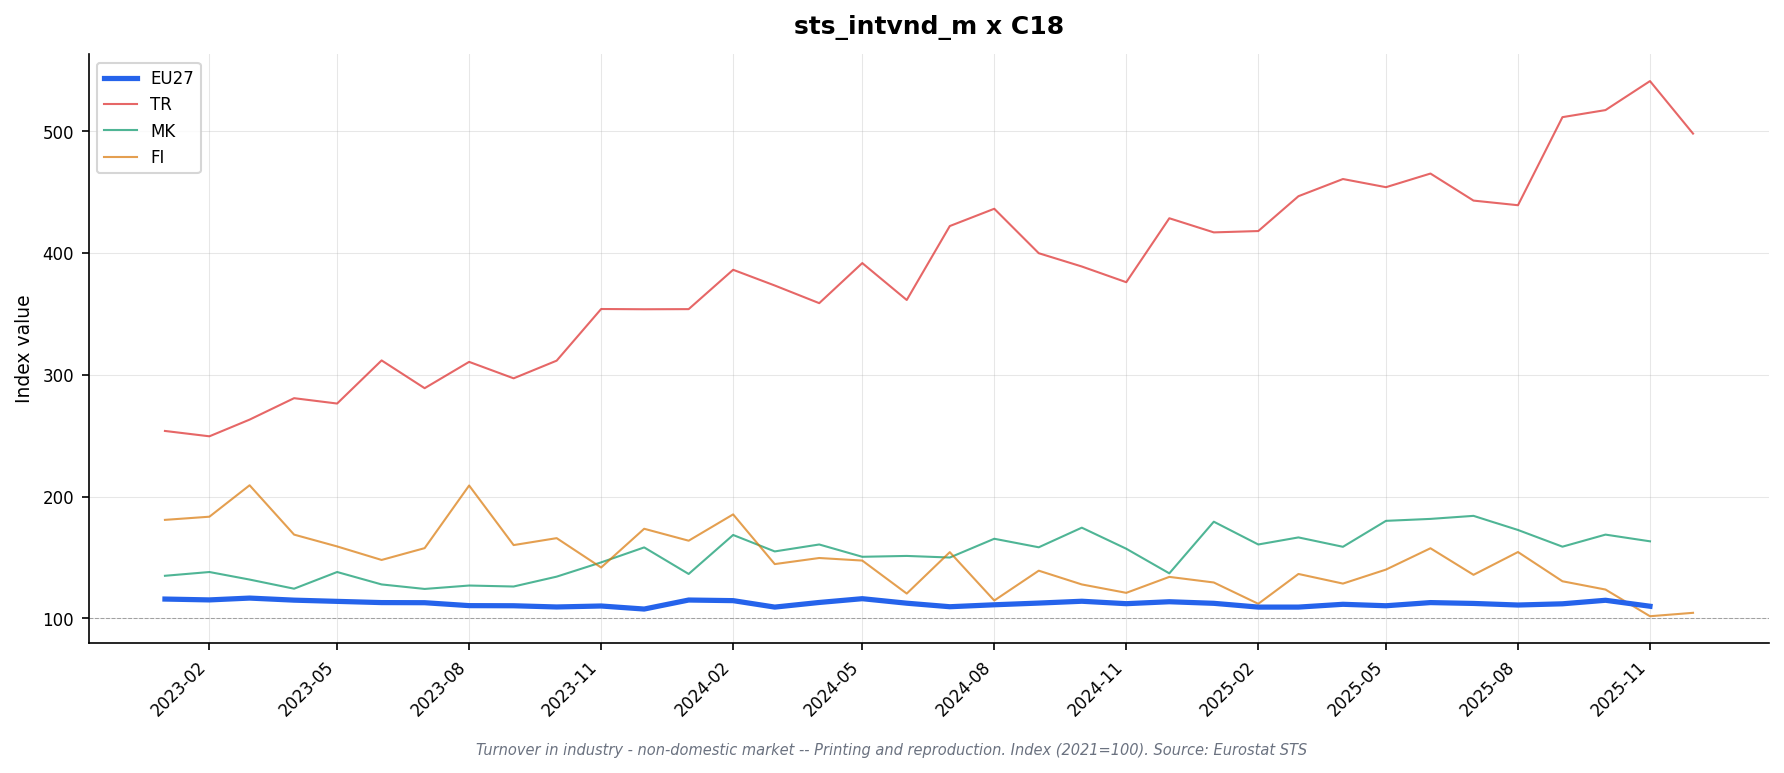

The file beside this chart, header and first rows:
freq, indic_bt, nace_r2, s_adj, unit, geo\TIME_PERIOD, 2023-01, 2023-02, 2023-03, 2023-04, 2023-05, 2023-06, 2023-07, 2023-08, 2023-09, 2023-10, 2023-11, 2023-12, 2024-01, 2024-02, 2024-03, 2024-04, 2024-05, 2024-06
M, NETTUR_NDOM, C18, SCA, I21, AT, 109.1, 108.3, 110.8, 93.5, 96.9, 103.3, 99.5, 103.8, 99.2, 93.0, 98.0, 104.9, 110.0, 106.9, 105.6, 112.2, 114.2, 106.6
M, NETTUR_NDOM, C18, SCA, I21, BE, , , , , , , , , , , , , , , , , , 
M, NETTUR_NDOM, C18, SCA, I21, CZ, 116.9, 119.2, 118.6, 127.3, 135.1, 124.9, 123.9, 131.8, 132.1, 123.5, 112.1, 109.5, 120.7, 124.9, 126.6, 135.8, 127.1, 137.2
M, NETTUR_NDOM, C18, SCA, I21, DE, 105.1, 111.9, 105.9, 103.2, 99.8, 103.0, 102.7, 96.3, 98.6, 87.6, 97.3, 83.5, 108.8, 103.2, 93.9, 101.8, 116.7, 96.1
M, NETTUR_NDOM, C18, SCA, I21, DK, 124.5, 113.1, 112.1, 107.4, 111.5, 107.5, 106.6, 105.7, 106.0, 104.0, 111.4, 117.5, 96.9, 101.7, 106.6, 100.9, 92.2, 96.4
M, NETTUR_NDOM, C18, SCA, I21, EA19, 111.4, 111.7, 111.7, 110.8, 108.0, 108.4, 107.8, 106.8, 106.4, 105.9, 106.4, 99.6, 111.4, 111.8, 107.0, 109.6, 116.2, 107.7
M, NETTUR_NDOM, C18, SCA, I21, EA20, 110.9, 111.4, 111.5, 110.5, 107.7, 108.3, 108.1, 106.2, 105.5, 104.6, 105.6, 99.7, 112.3, 113.2, 106.4, 109.2, 115.4, 107.5
M, NETTUR_NDOM, C18, SCA, I21, EA21, 110.9, 111.4, 111.5, 110.5, 107.7, 108.3, 108.1, 106.2, 105.5, 104.6, 105.6, 99.7, 112.3, 113.2, 106.4, 109.2, 115.4, 107.5
M, NETTUR_NDOM, C18, SCA, I21, EL, 166.7, 93.6, 123.8, 116.7, 118.6, 127.8, 81.6, 142.2, 116.6, 99.7, 115.5, 110.8, 134.5, 146.3, 123.9, 117.2, 123.1, 117.4
M, NETTUR_NDOM, C18, SCA, I21, ES, , , , , , , , , , , , , , , , , , 
M, NETTUR_NDOM, C18, SCA, I21, EU27_2020, 115.9, 115.2, 116.7, 115.0, 114.0, 113.0, 112.9, 110.5, 110.4, 109.4, 110.2, 107.7, 115.1, 114.6, 109.3, 113.1, 116.2, 112.5
M, NETTUR_NDOM, C18, SCA, I21, FI, 180.9, 183.5, 209.3, 168.8, 159.1, 148.0, 157.7, 209.1, 160.2, 165.9, 141.8, 173.6, 163.8, 185.4, 144.6, 149.6, 147.5, 120.4
M, NETTUR_NDOM, C18, SCA, I21, FR, 99.8, 99.8, 105.3, 100.9, 95.2, 98.6, 113.5, 85.2, 99.4, 105.3, 93.8, 102.3, 119.0, 120.6, 105.5, 102.1, 114.8, 114.8
M, NETTUR_NDOM, C18, SCA, I21, HU, 106.8, 93.7, 106.1, 91.3, 98.6, 110.9, 94.0, 80.9, 94.1, 86.8, 90.2, 84.6, 95.0, 99.3, 95.4, 104.7, 103.6, 111.6
M, NETTUR_NDOM, C18, SCA, I21, IE, , , , , , , , , , , , , , , , , , 
M, NETTUR_NDOM, C18, SCA, I21, IT, 108.8, 107.0, 107.5, 105.9, 103.2, 105.2, 98.7, 98.0, 98.8, 95.8, 96.1, 95.6, 90.5, 100.6, 98.6, 96.0, 99.4, 92.7
M, NETTUR_NDOM, C18, SCA, I21, LT, 129.2, 136.7, 126.9, 132.3, 138.9, 132.5, 127.6, 146.3, 117.3, 134.2, 148.5, 119.8, 128.8, 153.0, 161.3, 142.4, 134.8, 161.9
M, NETTUR_NDOM, C18, SCA, I21, LV, 101.2, 89.9, 104.1, 88.0, 92.1, 81.7, 89.8, 89.4, 91.0, 90.2, 84.5, 94.7, 86.2, 104.0, 83.0, 97.7, 93.1, 99.6
M, NETTUR_NDOM, C18, SCA, I21, MK, 135.0, 138.1, 131.9, 124.4, 138.1, 127.9, 124.2, 127.0, 126.2, 134.3, 146.0, 158.3, 136.5, 168.5, 155.0, 160.7, 150.6, 151.3
M, NETTUR_NDOM, C18, SCA, I21, NL, 116.3, 111.0, 113.5, 114.6, 120.2, 120.7, 128.9, 132.4, 130.2, 148.5, 130.5, 132.3, 137.5, 148.0, 147.4, 150.6, 144.5, 146.2
M, NETTUR_NDOM, C18, SCA, I21, PL, 142.3, 139.7, 148.0, 141.4, 144.0, 135.5, 139.5, 131.5, 132.5, 134.6, 136.0, 149.2, 135.5, 124.3, 120.1, 129.0, 124.5, 132.6
M, NETTUR_NDOM, C18, SCA, I21, PT, , , , , , , , , , , , , , , , , , 
M, NETTUR_NDOM, C18, SCA, I21, RO, 129.7, 128.3, 128.5, 128.6, 131.1, 129.5, 129.6, 130.0, 134.4, 133.4, 133.1, 166.0, 150.0, 138.0, 136.5, 142.6, 135.3, 148.9
M, NETTUR_NDOM, C18, SCA, I21, SE, 103.4, 100.7, 100.7, 102.9, 104.4, 104.0, 109.5, 113.7, 104.3, 103.2, 110.2, 105.1, 104.7, 107.1, 111.3, 116.8, 109.9, 112.9
M, NETTUR_NDOM, C18, SCA, I21, TR, 253.9, 249.5, 263.2, 280.8, 276.4, 311.8, 289.0, 310.6, 297.1, 311.6, 354.0, 353.8, 353.9, 386.2, 373.3, 358.8, 391.7, 361.4
